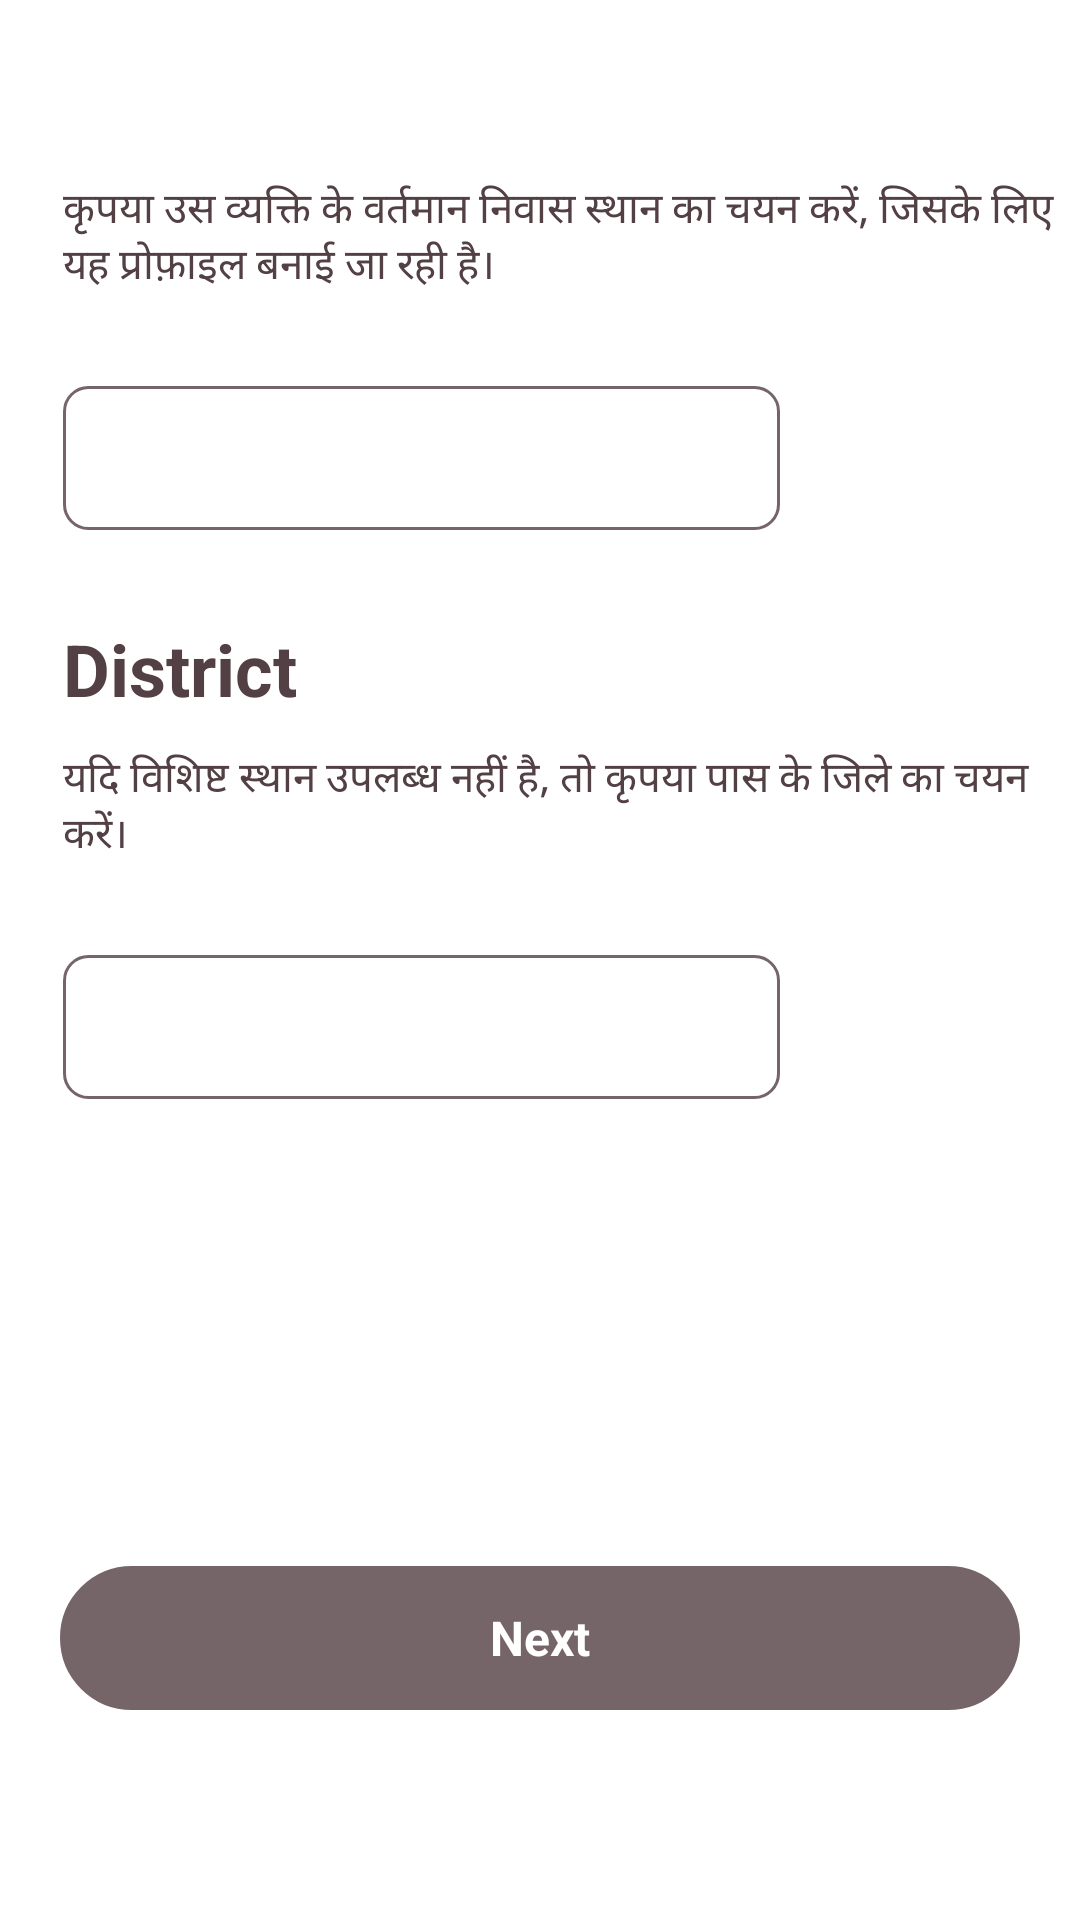

The Android layout XML behind this screen, and the referenced resources:
<!-- AndroidManifest.xml: application theme Theme.JainShaadi -->
<!-- res/layout/activity_location.xml -->
<?xml version="1.0" encoding="utf-8"?>
<RelativeLayout xmlns:android="http://schemas.android.com/apk/res/android"
android:layout_width="match_parent"
android:layout_height="match_parent"
xmlns:tools="http://schemas.android.com/tools"
android:background="@color/white"
tools:context="com.jainmaitri.app.LocationActivity">


<TextView
    android:layout_width="wrap_content"
    android:layout_height="wrap_content"
    android:text=""
    android:textSize="24dp"
    android:textColor="#524044"
    android:layout_marginLeft="20dp"
    android:layout_marginTop="17dp"
    android:id="@+id/Question"
    android:textStyle="bold"/>

<TextView
    android:layout_width="wrap_content"
    android:layout_height="wrap_content"
    android:text="कृपया उस व्यक्ति के वर्तमान निवास स्थान का चयन करें, जिसके लिए यह प्रोफ़ाइल बनाई जा रही है।"
    android:textSize="14dp"
    android:textColor="#524044"
    android:layout_below="@+id/Question"
    android:layout_marginLeft="21dp"
    android:id="@+id/two"
    android:layout_marginTop="10dp"/>

<LinearLayout
    android:layout_width="match_parent"
    android:layout_height="wrap_content"
    android:layout_marginTop="30dp"
    android:layout_below="@+id/two"
    android:id="@+id/three"
    android:layout_marginLeft="21dp">
    <Spinner
        android:id="@+id/spinner_indian_states"
        android:layout_width="match_parent"
        android:layout_marginRight="100dp"
        android:layout_height="48dp"
        android:background="@drawable/rounded_card_8_background"
        />

</LinearLayout>

<LinearLayout
    android:layout_width="match_parent"
    android:layout_height="wrap_content"
    android:layout_below="@+id/three"
    android:id="@+id/four"
    android:layout_marginTop="30dp">
    <TextView
        android:layout_width="wrap_content"
        android:layout_height="wrap_content"
        android:text="District"
        android:textSize="24dp"
        android:textColor="#524044"
        android:layout_marginLeft="21dp"
        android:textStyle="bold"/>

</LinearLayout>
<TextView
    android:layout_width="wrap_content"
    android:layout_height="wrap_content"
    android:layout_below="@+id/four"
    android:id="@+id/five"
    android:text="यदि विशिष्ट स्थान उपलब्ध नहीं है, तो कृपया पास के जिले का चयन करें।"
    android:textSize="14dp"
    android:textColor="#524044"
    android:layout_marginLeft="21dp"
    android:layout_marginTop="10dp"/>

<LinearLayout
    android:layout_width="match_parent"
    android:layout_height="48dp"
    android:layout_marginTop="30dp"
    android:layout_below="@+id/five"
    android:layout_marginLeft="21dp">
    <Spinner
        android:id="@+id/spinner_indian_districts"
        android:layout_width="match_parent"
        android:layout_marginRight="100dp"
        android:layout_height="48dp"
        android:background="@drawable/rounded_card_8_background"
        />

</LinearLayout>


<LinearLayout
    android:layout_width="match_parent"
    android:layout_height="48dp"
    android:layout_alignParentBottom="true"
    android:gravity="center"
    android:layout_marginBottom="70dp"
    android:layout_marginHorizontal="20dp"
    >
    <LinearLayout
        android:layout_width="match_parent"
        android:layout_height="48dp"
        android:paddingLeft="76dp"
        android:paddingRight="76dp"
        android:paddingTop="12dp"
        android:paddingBottom="12dp"
        android:gravity="center"
        android:id="@+id/Nextlay"
        android:background="@drawable/rounded_card_background_next_disabled"
        >

        <TextView
            android:id="@+id/Nexttext"
            android:layout_width="wrap_content"
            android:layout_height="wrap_content"
            android:layout_gravity="center"
            android:text="Next"
            android:textColor="#FFFFFF"
            android:textSize="16dp"
            android:textStyle="bold" />
    </LinearLayout>
</LinearLayout>
</RelativeLayout>
<!-- resources referenced by this layout -->
<resources>
  <color name="white">#FFFFFFFF</color>
  <!-- drawable rounded_card_8_background (drawable) -->
  <?xml version="1.0" encoding="utf-8"?>
  <layer-list xmlns:android="http://schemas.android.com/apk/res/android">
      <item>
          <shape android:shape="rectangle">
              
              <stroke
                  android:width="1dp"
                  android:color="#756568" />
              <corners android:radius="8dp" /> 
          </shape>
      </item>
  </layer-list>
  <!-- drawable rounded_card_background_next_disabled (drawable) -->
  <?xml version="1.0" encoding="utf-8"?>
  <layer-list xmlns:android="http://schemas.android.com/apk/res/android">
      <item>
          <shape android:shape="rectangle" >
              <solid android:color="#756568" />
              
              <stroke
                  android:width="1dp"
                  android:color="#756568" />
              <corners android:radius="32dp" /> 
          </shape>
      </item>
  </layer-list>
  <style name="Theme.JainShaadi" parent="Theme.MaterialComponents.Light.DarkActionBar">
          
          <item name="colorPrimary">@color/purple_700</item>
          <item name="colorPrimaryVariant">@color/white</item>
          <item name="colorOnPrimary">@color/black</item>
  
          
          <item name="colorSecondary">#EF3B5F</item>
          <item name="colorSecondaryVariant">#EF3B5F</item>
          <item name="colorOnSecondary">@color/black</item>
  
          
          <item name="android:statusBarColor">?attr/colorPrimaryVariant</item>
          <item name="actionBarStyle">@style/WhiteActionBar</item>
  
          
          <item name="android:windowLightStatusBar">true</item>
      </style>
  <color name="purple_700">#756568</color>
  <color name="black">#FF000000</color>
  <style name="WhiteActionBar" parent="Widget.AppCompat.ActionBar">
          <item name="background">@android:color/white</item>
          <item name="android:elevation">0dp</item>
  
          
      </style>
</resources>
